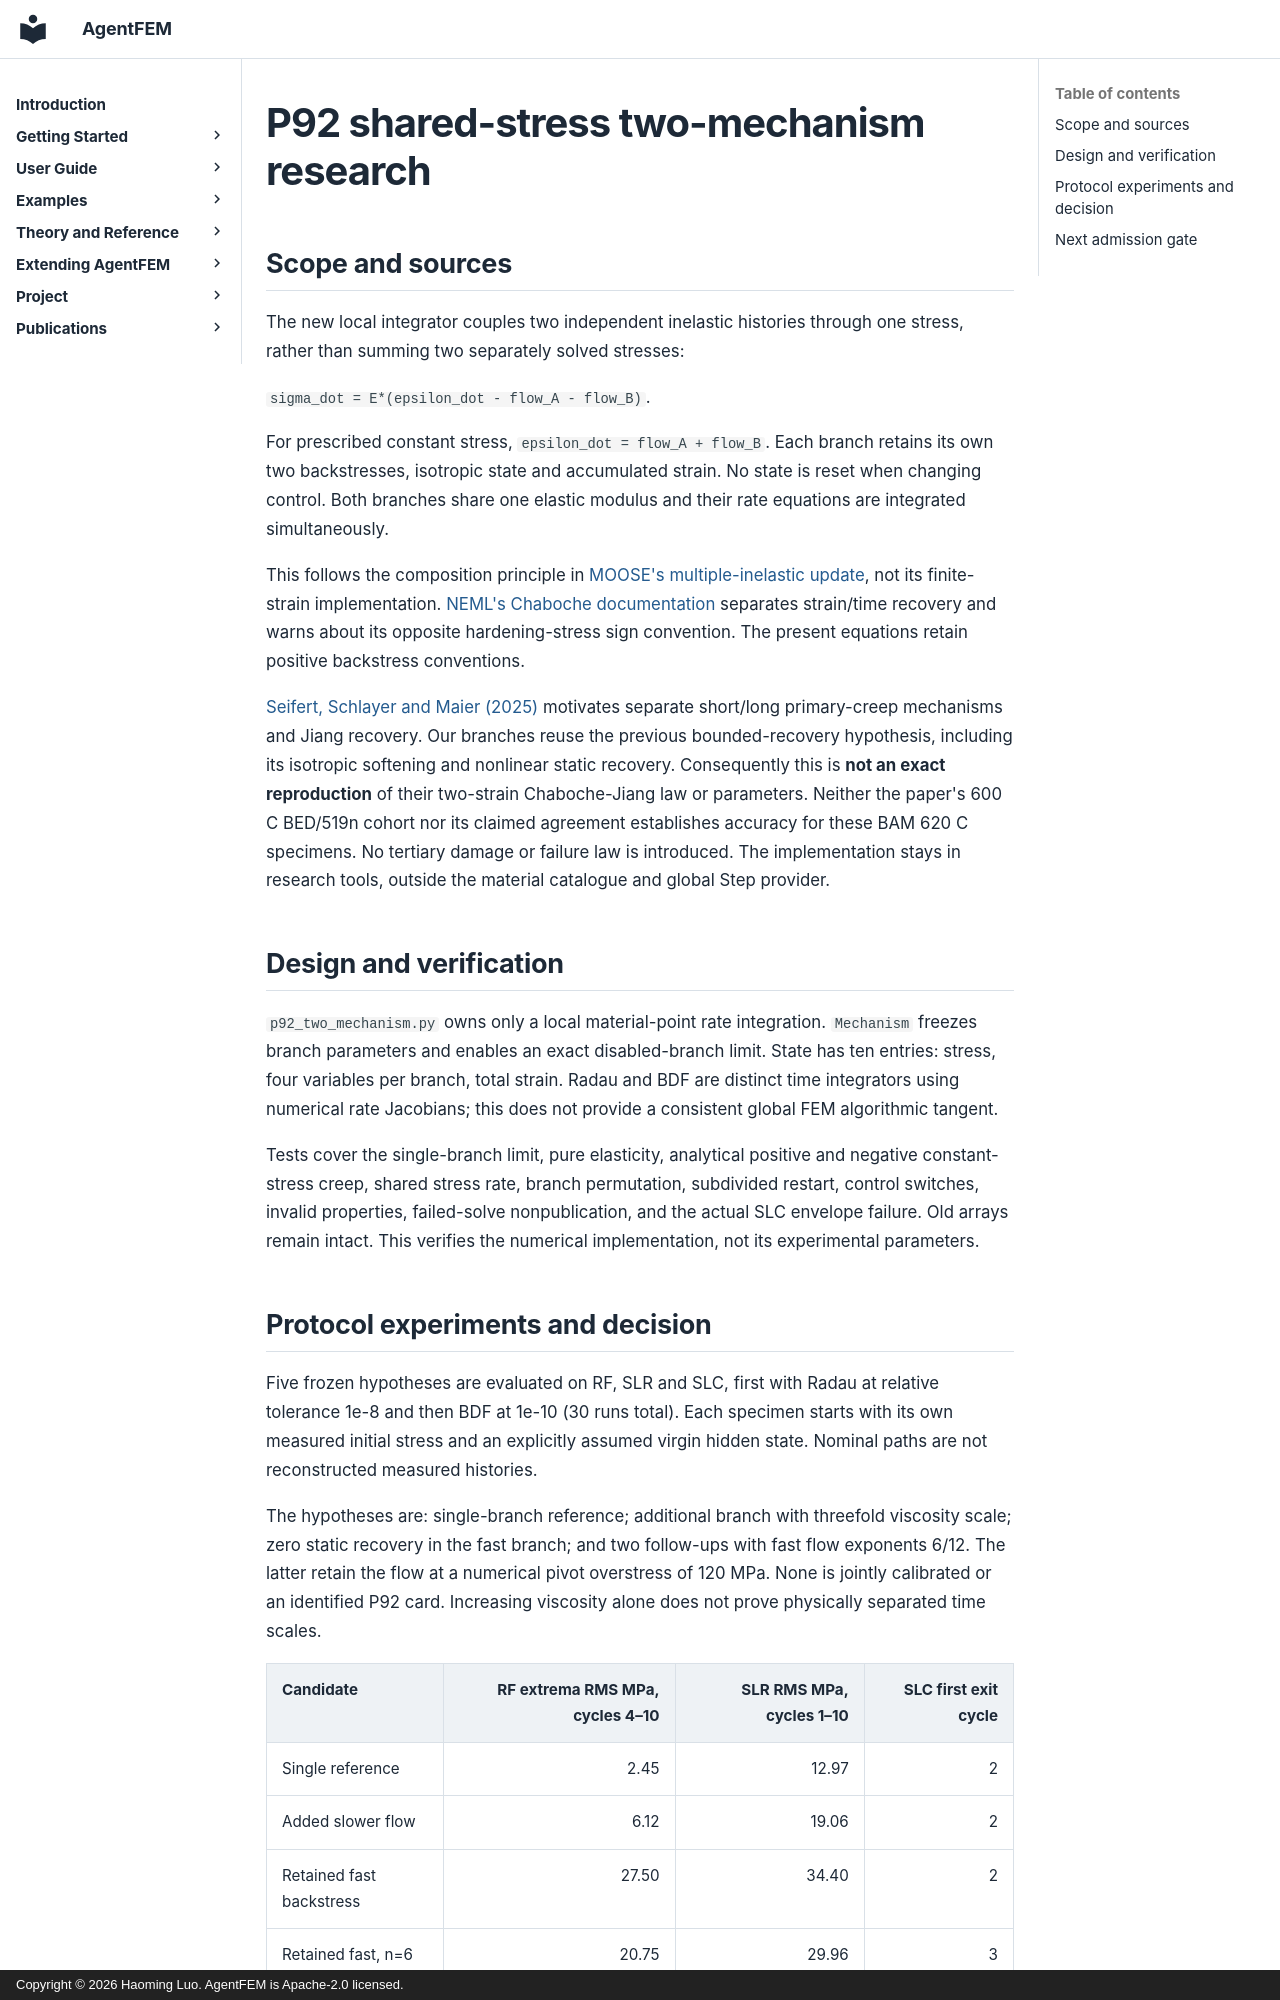

repository: haoming-luo/agentfem · page: internal/p92_two_mechanism_20261117/index.html · generator: mkdocs · copyright: Copyright © 2026 Haoming Luo. AgentFEM is Apache-2.0 licensed.

# P92 shared-stress two-mechanism research

## Scope and sources

The new local integrator couples two independent inelastic histories through
one stress, rather than summing two separately solved stresses:

`sigma_dot = E*(epsilon_dot - flow_A - flow_B)`.

For prescribed constant stress, `epsilon_dot = flow_A + flow_B`. Each branch
retains its own two backstresses, isotropic state and accumulated strain.
No state is reset when changing control. Both branches share one elastic
modulus and their rate equations are integrated simultaneously.

This follows the composition principle in [MOOSE's multiple-inelastic
update](https://mooseframework.inl.gov/source/materials/ComputeMultipleInelasticStress.html),
not its finite-strain implementation. [NEML's Chaboche documentation](https://neml.readthedocs.io/en/dev/hardening/non/chaboche.html)
separates strain/time recovery and warns about its opposite hardening-stress
sign convention. The present equations retain positive backstress conventions.

[Seifert, Schlayer and Maier (2025)](https://opus.hs-offenburg.de/files/11628/SeifertSchlayerMaier_PlastCrpFat_FVWHT_2025.pdf)
motivates separate short/long primary-creep mechanisms and Jiang recovery.
Our branches reuse the previous bounded-recovery hypothesis, including its
isotropic softening and nonlinear static recovery. Consequently this is **not
an exact reproduction** of their two-strain Chaboche-Jiang law or parameters.
Neither the paper's 600 C BED/519n cohort nor its claimed agreement establishes
accuracy for these BAM 620 C specimens. No tertiary damage or failure law is
introduced. The implementation stays in research tools, outside the material
catalogue and global Step provider.

## Design and verification

`p92_two_mechanism.py` owns only a local material-point rate integration.
`Mechanism` freezes branch parameters and enables an exact disabled-branch
limit. State has ten entries: stress, four variables per branch, total strain.
Radau and BDF are distinct time integrators using numerical rate Jacobians;
this does not provide a consistent global FEM algorithmic tangent.

Tests cover the single-branch limit, pure elasticity, analytical positive and
negative constant-stress creep, shared stress rate, branch permutation,
subdivided restart, control switches, invalid properties, failed-solve
nonpublication, and the actual SLC envelope failure. Old arrays remain intact.
This verifies the numerical implementation, not its experimental parameters.
